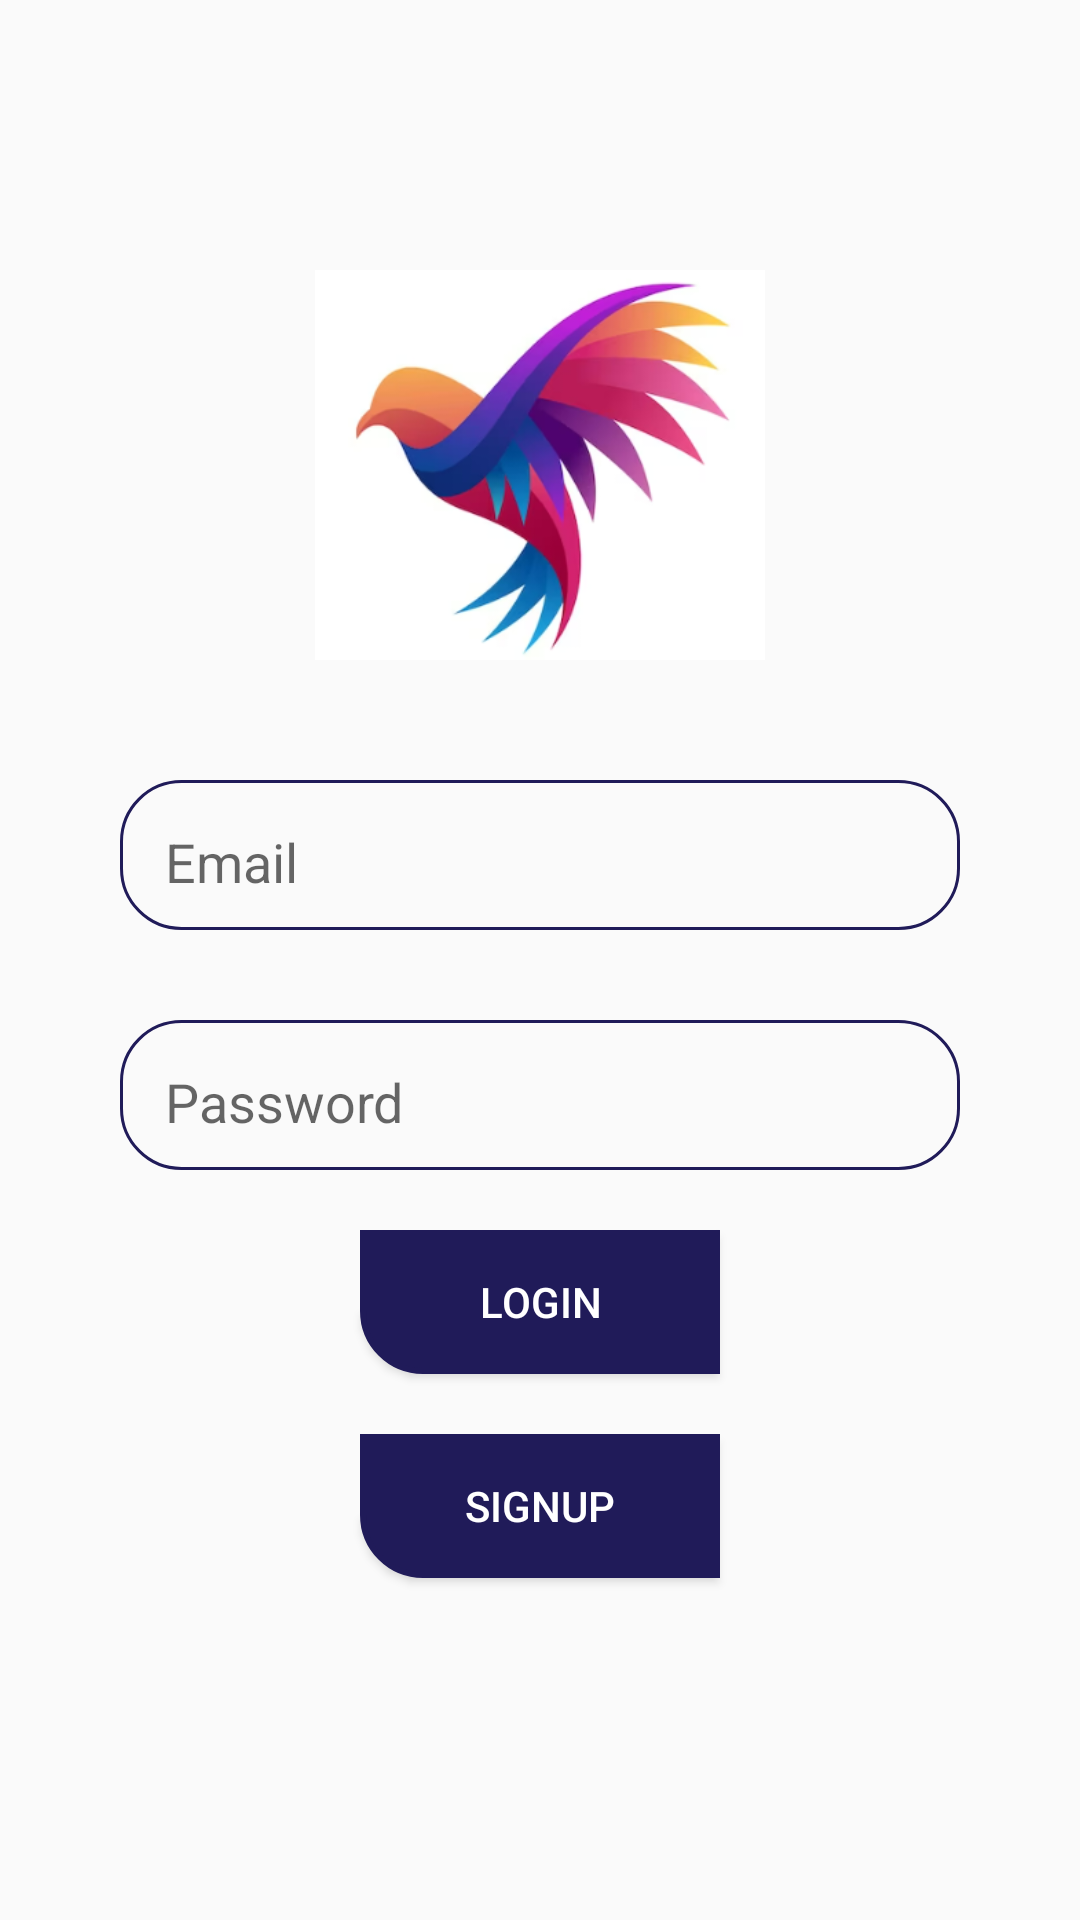

Produce the Android XML layout that renders to this screen, including the resource entries it uses.
<!-- AndroidManifest.xml: application theme Theme.ChatApp -->
<!-- res/layout/activity_login.xml -->
<?xml version="1.0" encoding="utf-8"?>
<RelativeLayout xmlns:android="http://schemas.android.com/apk/res/android"
    xmlns:app="http://schemas.android.com/apk/res-auto"
    xmlns:tools="http://schemas.android.com/tools"
    android:layout_width="match_parent"
    android:layout_height="match_parent"
    tools:context=".LoginActivity">

    <ImageView android:id="@+id/app_logo"
        android:layout_width="150dp"
        android:layout_height="150dp"
        android:src="@drawable/logo"
        android:layout_centerHorizontal="true"
        android:layout_marginTop="80dp"
        />

    <EditText android:id="@+id/edt_email"
        android:layout_width="match_parent"
        android:layout_height="50dp"
        android:background="@drawable/edt_background"
        android:layout_below="@id/app_logo"
        android:layout_marginTop="30dp"
        android:hint="Email"
        android:padding="15dp"
        android:layout_marginLeft="40dp"
        android:layout_marginRight="40dp"
        />

    <EditText android:id="@+id/edt_pass"
        android:inputType="textPassword"
        android:layout_width="match_parent"
        android:layout_height="50dp"
        android:background="@drawable/edt_background"
        android:layout_below="@id/edt_email"
        android:layout_marginTop="30dp"
        android:hint="Password"
        android:padding="15dp"
        android:layout_marginLeft="40dp"
        android:layout_marginRight="40dp"
        />

    <Button android:id="@+id/login"
        android:layout_width="wrap_content"
        android:layout_height="wrap_content"
        android:layout_below="@id/edt_pass"
        android:textColor="@color/white"
        android:background="@drawable/btn_background"
        android:text="LogIn"
        android:width="120dp"
        android:layout_centerHorizontal="true"
        android:layout_marginTop="20dp"/>

    <Button android:id="@+id/signup"
        android:layout_width="wrap_content"
        android:layout_height="wrap_content"
        android:layout_below="@id/login"
        android:textColor="@color/white"
        android:background="@drawable/btn_background"
        android:text="SignUp"
        android:width="120dp"
        android:layout_centerHorizontal="true"
        android:layout_marginTop="20dp"/>
</RelativeLayout>
<!-- resources referenced by this layout -->
<resources>
  <color name="white">#FFFFFFFF</color>
  <!-- drawable btn_background (drawable) -->
  <?xml version="1.0" encoding="utf-8"?>
  <shape xmlns:android="http://schemas.android.com/apk/res/android">
      <corners android:bottomLeftRadius="20dp"/>
      <stroke android:color="@color/blue" android:width="2dp"/>
      <solid android:color="@color/blue" />
  </shape>
  <!-- drawable edt_background (drawable) -->
  <?xml version="1.0" encoding="utf-8"?>
  <shape xmlns:android="http://schemas.android.com/apk/res/android">
      <corners android:radius="20dp"/>
      <stroke android:color="@color/blue" android:width="1dp"/>
  </shape>
  <!-- drawable logo: png bitmap (drawable, 60225 bytes) -->
  <style name="Theme.ChatApp" parent="Base.Theme.ChatApp" />
  <color name="blue">#201b59</color>
  <style name="Base.Theme.ChatApp" parent="Theme.AppCompat.DayNight">
          
  
  
      </style>
</resources>
